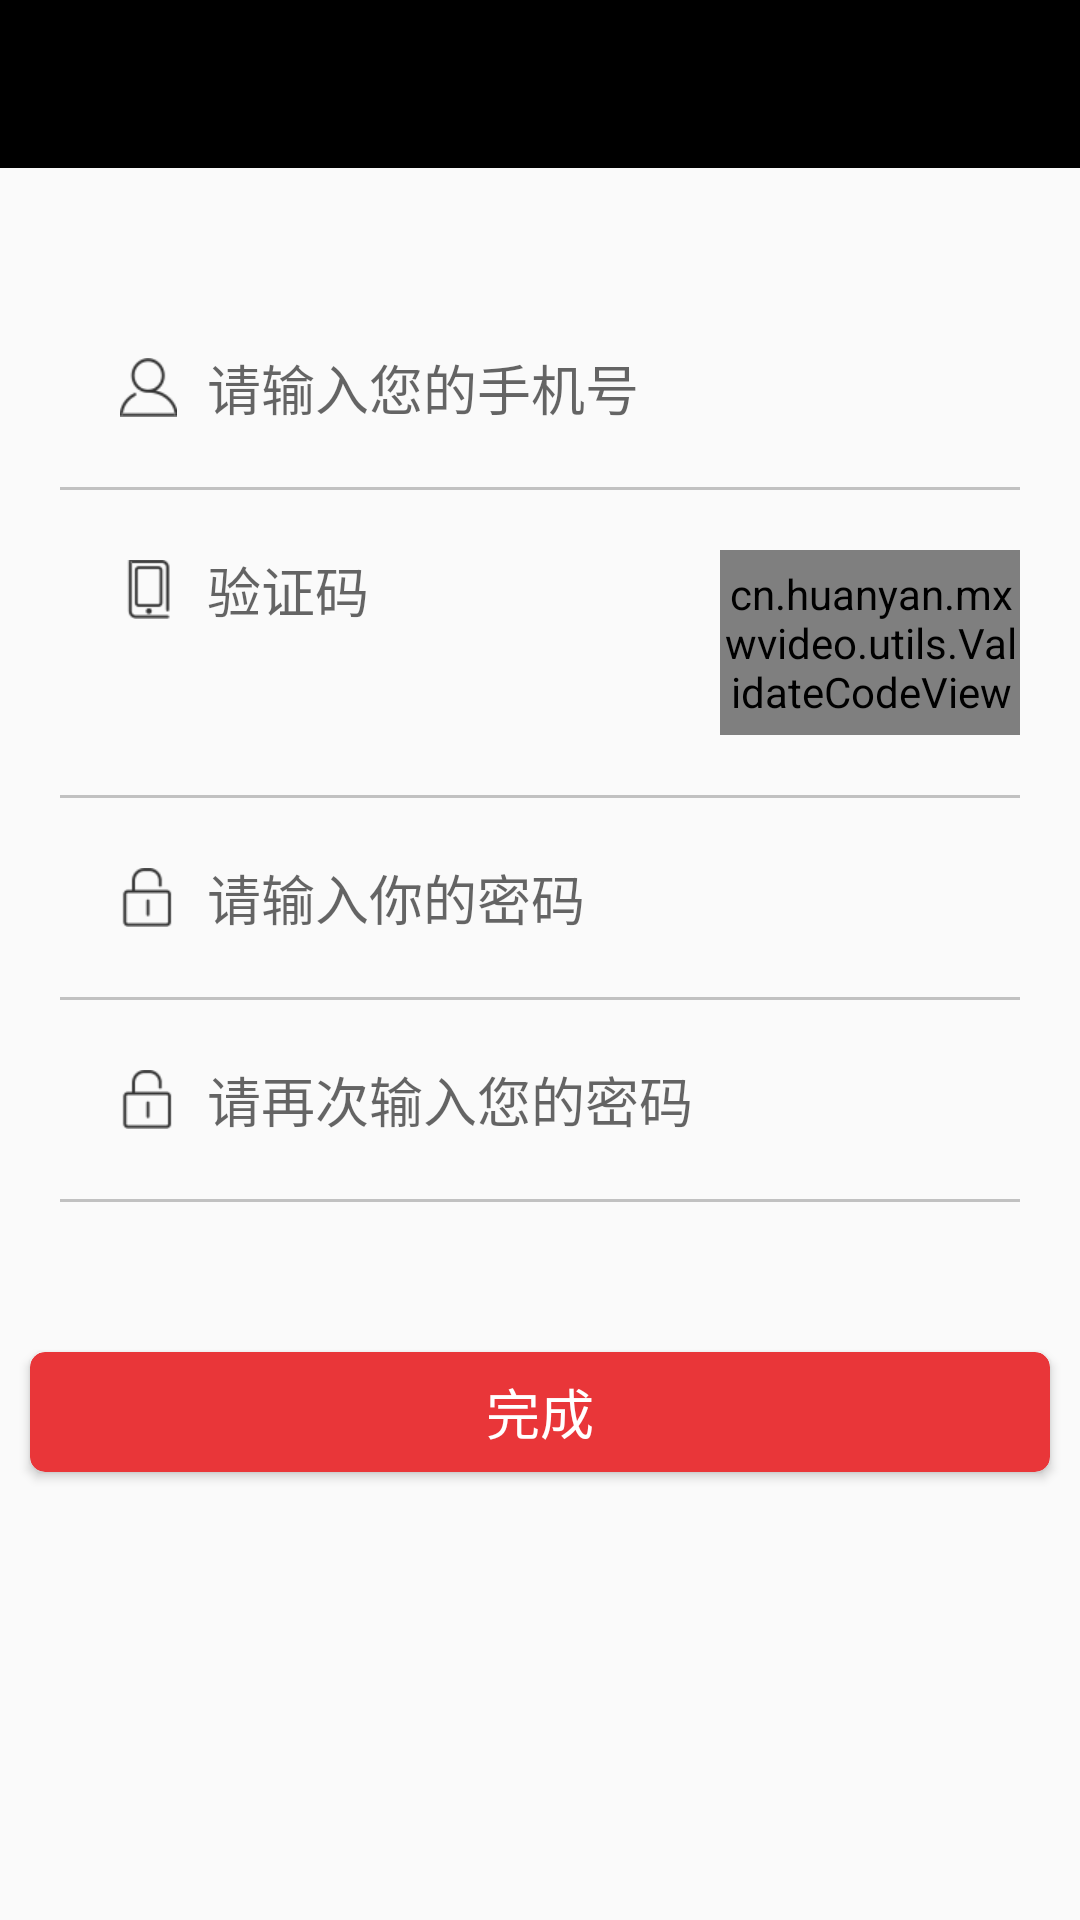

Produce the Android XML layout that renders to this screen, including the resource entries it uses.
<!-- AndroidManifest.xml: application theme AppTheme -->
<!-- res/layout/activity_register.xml -->
<?xml version="1.0" encoding="utf-8"?>
<LinearLayout xmlns:android="http://schemas.android.com/apk/res/android"
    android:layout_width="match_parent"
    android:layout_height="match_parent"
    xmlns:app="http://schemas.android.com/apk/res-auto"
    android:orientation="vertical">
    <include layout="@layout/toolbar"/>
    <EditText
        android:id="@+id/tv_phone_num"
        android:layout_marginTop="60dp"
        android:layout_width="match_parent"
        android:layout_height="wrap_content"
        android:drawableStart="@mipmap/icon_user"
        android:hint="@string/enter_phone_num"
        android:drawablePadding="10dp"
        android:layout_marginStart="40dp"
        android:inputType="phone"
        android:background="@null"/>
    <View
        android:layout_width="match_parent"
        android:layout_margin="20dp"
        android:layout_height="1dp"
        android:background="#C1C1C1"/>
    <LinearLayout
        android:layout_marginEnd="20dp"
        android:orientation="horizontal"
        android:weightSum="3"
        android:layout_width="match_parent"
        android:layout_height="wrap_content">
    <EditText
        android:id="@+id/tv_enter_code"
        android:layout_weight="2"
        android:layout_width="0dp"
        android:layout_height="wrap_content"
        android:hint="@string/verification_code"
        android:layout_marginStart="40dp"
        android:drawablePadding="10dp"
        android:drawableStart="@mipmap/icon_code"
        android:inputType="number"
        android:background="@null"/>
        <cn.huanyan.mxwvideo.utils.ValidateCodeView
            android:layout_weight="1"
            android:id="@+id/validateCodeView"
            android:layout_width="0dp"
            android:layout_height="wrap_content"
            android:background="@drawable/text_view_back"
            android:gravity="center"
            android:padding="@dimen/dp_10"
            android:text="发送验证码"
            android:textColor="@color/bottom_bar_un"
            app:mHandlerSendCode="2"
            app:mPreStr="重新发送（"
            app:mSuffixStr="）"
            app:mTotalSeconds="5" />
    </LinearLayout>
    <View
        android:layout_width="match_parent"
        android:layout_height="1dp"
        android:layout_margin="20dp"
        android:background="#C1C1C1"/>

    <EditText
        android:id="@+id/tv_password"
        android:layout_width="match_parent"
        android:layout_height="wrap_content"
        android:drawableStart="@mipmap/icon_password"
        android:hint="@string/enter_password"
        android:drawablePadding="10dp"
        android:layout_marginStart="40dp"
        android:inputType="textPassword"
        android:background="@null"/>
    <View
        android:layout_width="match_parent"
        android:layout_margin="20dp"
        android:layout_height="1dp"
        android:background="#C1C1C1"/>
    <EditText
        android:id="@+id/tv_password_again"
        android:layout_width="match_parent"
        android:layout_height="wrap_content"
        android:hint="@string/enter_password_again"
        android:layout_marginStart="40dp"
        android:drawablePadding="10dp"
        android:drawableStart="@mipmap/icon_password"
        android:layout_marginEnd="40dp"
        android:inputType="textPassword"
        android:background="@null"/>
    <View
        android:layout_width="match_parent"
        android:layout_height="1dp"
        android:layout_margin="20dp"
        android:background="#C1C1C1"/>
    <android.support.v7.widget.CardView
        android:id="@+id/tv_next"
        android:layout_marginTop="30dp"
        android:layout_marginStart="10dp"
        android:layout_marginEnd="10dp"
        android:layout_width="match_parent"
        app:cardBackgroundColor="#E93639"
        app:cardCornerRadius="5dp"
        android:layout_height="40dp">
        <TextView
            android:layout_gravity="center"
            android:layout_width="wrap_content"
            android:layout_height="wrap_content"
            android:textColor="@color/bottom_bar_un"
            android:textSize="18sp"
            android:text="@string/complete"/>
    </android.support.v7.widget.CardView>

</LinearLayout>
<!-- res/layout/toolbar.xml (included above) -->
<?xml version="1.0" encoding="utf-8"?>
<android.support.design.widget.AppBarLayout xmlns:android="http://schemas.android.com/apk/res/android"
    xmlns:app="http://schemas.android.com/apk/res-auto"
    android:layout_width="match_parent"
    android:layout_height="wrap_content"
    android:theme="@style/AppTheme.AppBarOverlay">

    <android.support.v7.widget.Toolbar
        android:id="@+id/toolbar"
        android:layout_width="match_parent"
        android:layout_height="?attr/actionBarSize"
        android:background="?attr/colorPrimary"
        android:theme="@style/ThemeOverlay.AppCompat.Dark.ActionBar"
        app:popupTheme="@style/AppTheme.NoActionBar.PopupOverlay"
        app:titleTextAppearance="@style/Toolbar_TextAppearance_White">
        <RelativeLayout
            android:layout_width="match_parent"
            android:layout_height="match_parent">
        <ImageView
            android:id="@+id/iv_back"
            android:layout_width="wrap_content"
            android:layout_height="wrap_content"
            android:layout_centerVertical="true"
       />

        <TextView
            android:id="@+id/toolbar_title"
            android:layout_width="wrap_content"
            android:layout_height="wrap_content"
            android:layout_centerInParent="true"
            android:textColor="@color/bottom_bar_un"
            android:textSize="20sp"
           />
            <TextView
                android:id="@+id/tv_second_title"
                android:layout_alignParentEnd="true"
                android:gravity="center"
                android:layout_width="wrap_content"
                android:layout_height="match_parent"
                android:layout_marginEnd="10dp"
                android:textSize="15sp"
                />
        </RelativeLayout>
    </android.support.v7.widget.Toolbar>
</android.support.design.widget.AppBarLayout>
<!-- resources referenced by this layout -->
<resources>
  <color name="bottom_bar_un">#ffffff</color>
  <!-- drawable text_view_back (drawable) -->
  <?xml version="1.0" encoding="utf-8"?>
  <shape xmlns:android="http://schemas.android.com/apk/res/android" >
      
      <solid android:color="@android:color/white" />
      
      <stroke
          android:width="0.5dp"
          android:color="@android:color/white" />
      
      <corners android:radius="3dp" />
      
      <padding
          android:bottom="5dp"
          android:left="5dp"
          android:right="5dp"
          android:top="5dp" />
      
      <gradient
          android:angle="270"
          android:endColor="#F53E42"
          android:startColor="#F53E42" />
  </shape>
  <!-- mipmap icon_code: png bitmap (mipmap-xhdpi, 1461 bytes) -->
  <!-- mipmap icon_password: png bitmap (mipmap-xhdpi, 1478 bytes) -->
  <!-- mipmap icon_user: png bitmap (mipmap-xhdpi, 1851 bytes) -->
  <string name="complete">完成</string>
  <string name="enter_password">请输入你的密码</string>
  <string name="enter_password_again">请再次输入您的密码</string>
  <string name="enter_phone_num">请输入您的手机号</string>
  <string name="verification_code">验证码</string>
  <style name="AppTheme.AppBarOverlay" parent="ThemeOverlay.AppCompat.Dark.ActionBar" />
  <style name="AppTheme.NoActionBar.PopupOverlay" parent="ThemeOverlay.AppCompat.Light" />
  <style name="Toolbar_TextAppearance_White">
          <item name="android:textSize">18sp</item>
          <item name="android:textColor">@android:color/white</item>
      </style>
  <style name="AppTheme" parent="Theme.AppCompat.Light.NoActionBar">
          
          <item name="colorPrimary">@color/colorPrimary</item>
          <item name="colorPrimaryDark">@color/colorPrimaryDark</item>
          <item name="colorAccent">@color/colorAccent</item>
      </style>
  <color name="colorPrimary">#000000</color>
  <color name="colorPrimaryDark">#000000</color>
  <color name="colorAccent">#FF4081</color>
</resources>
